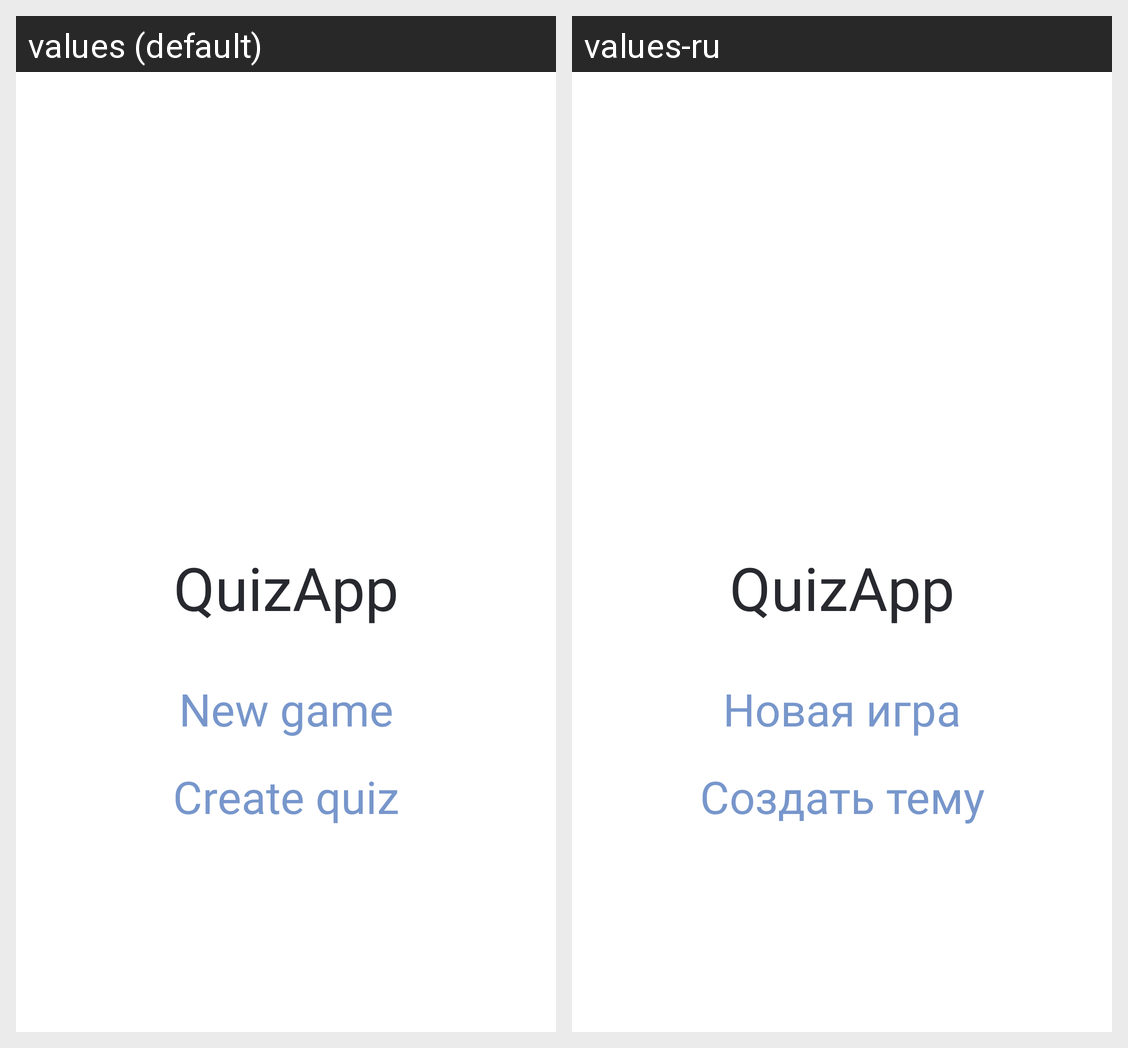

This grid shows one Android layout under two languages. Give, for every string resource on the screen, its name, the default text and each shown locale's text.
Android screen res/layout/fragment_main_screen.xml rendered under 2 locales, left to right: values (default), values-ru. Device: Nexus 5 (rendered at 1080×1920; each locale shown at half size, 540×960, under a caption strip naming it); theme Theme.QuizApp.
Strings drawn on this screen, with the default value and each locale's value (text and hints the layout hard-codes, and strings that could not be matched under every locale, appear in the picture but are not listed):

app_name
  values: QuizApp
  values-ru: QuizApp  [not translated; the default value is used]

new_game
  values: New game
  values-ru: Новая игра

create_quiz
  values: Create quiz
  values-ru: Создать тему
